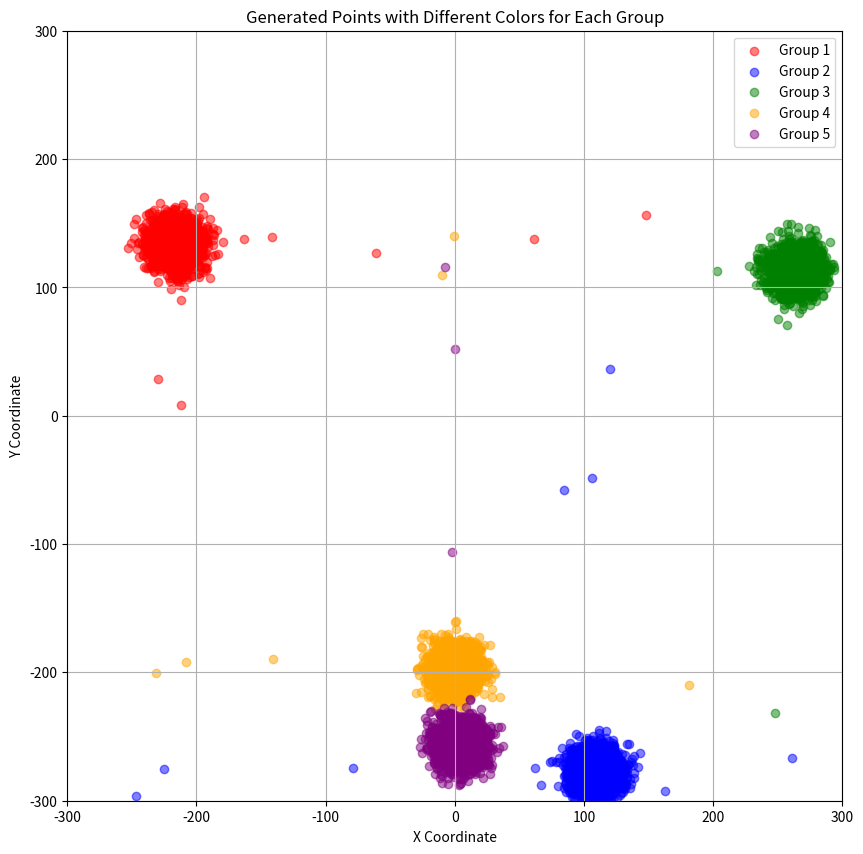

Python code for this plot:
import numpy as np
import matplotlib.pyplot as plt
import random

# Parameters
num_points = 10000
num_groups = 5
coordinate_range = (-300, 300)

# Define a color palette for the groups
colors = ['red', 'blue', 'green', 'orange', 'purple']

# Gaussian function
def gaussian(x, m, sigma):
    return np.exp(-((x - m) ** 2) / (2 * sigma ** 2))

# Generate points
points = []
group_colors = []
digis=10000
for group in range(num_groups):
    mx = random.uniform(coordinate_range[0], coordinate_range[1])
    my = random.uniform(coordinate_range[0], coordinate_range[1])
    sigma_x = 10
    sigma_y = 10

    for _ in range(num_points // num_groups):
        while True:
            x = random.uniform(coordinate_range[0], coordinate_range[1])
            prob_x = gaussian(x, mx, sigma_x)
            #rand_prob = random.uniform(0, 1)
            rand_prob = int(random.uniform(0, 1)*digis)
            rand_prob = rand_prob/digis
            if prob_x > rand_prob:
                break

        while True:
            y = random.uniform(coordinate_range[0], coordinate_range[1])
            prob_y = gaussian(y, my, sigma_y)
            #rand_prob = random.uniform(0, 1)
            rand_prob = int(random.uniform(0, 1)*digis)
            rand_prob = rand_prob/digis
            if prob_y > rand_prob:
                break

        points.append((round(x, 2),round(y, 2)))
        group_colors.append(colors[group])  # Assign color based on group

# Save points to file
with open('generated_points.txt', 'w') as f:
    for point in points:
        f.write(f"{point[0]}, {point[1]}\n")

# Plot points with different colors for each group
plt.figure(figsize=(10, 10))
for group in range(num_groups):
    group_points = [(points[i][0], points[i][1]) for i in range(len(points)) if group_colors[i] == colors[group]]
    x_vals, y_vals = zip(*group_points)
    plt.scatter(x_vals, y_vals, color=colors[group], alpha=0.5, label=f'Group {group + 1}')

plt.xlim(coordinate_range)
plt.ylim(coordinate_range)
plt.title('Generated Points with Different Colors for Each Group')
plt.xlabel('X Coordinate')
plt.ylabel('Y Coordinate')
plt.grid()
plt.legend()
plt.show()
